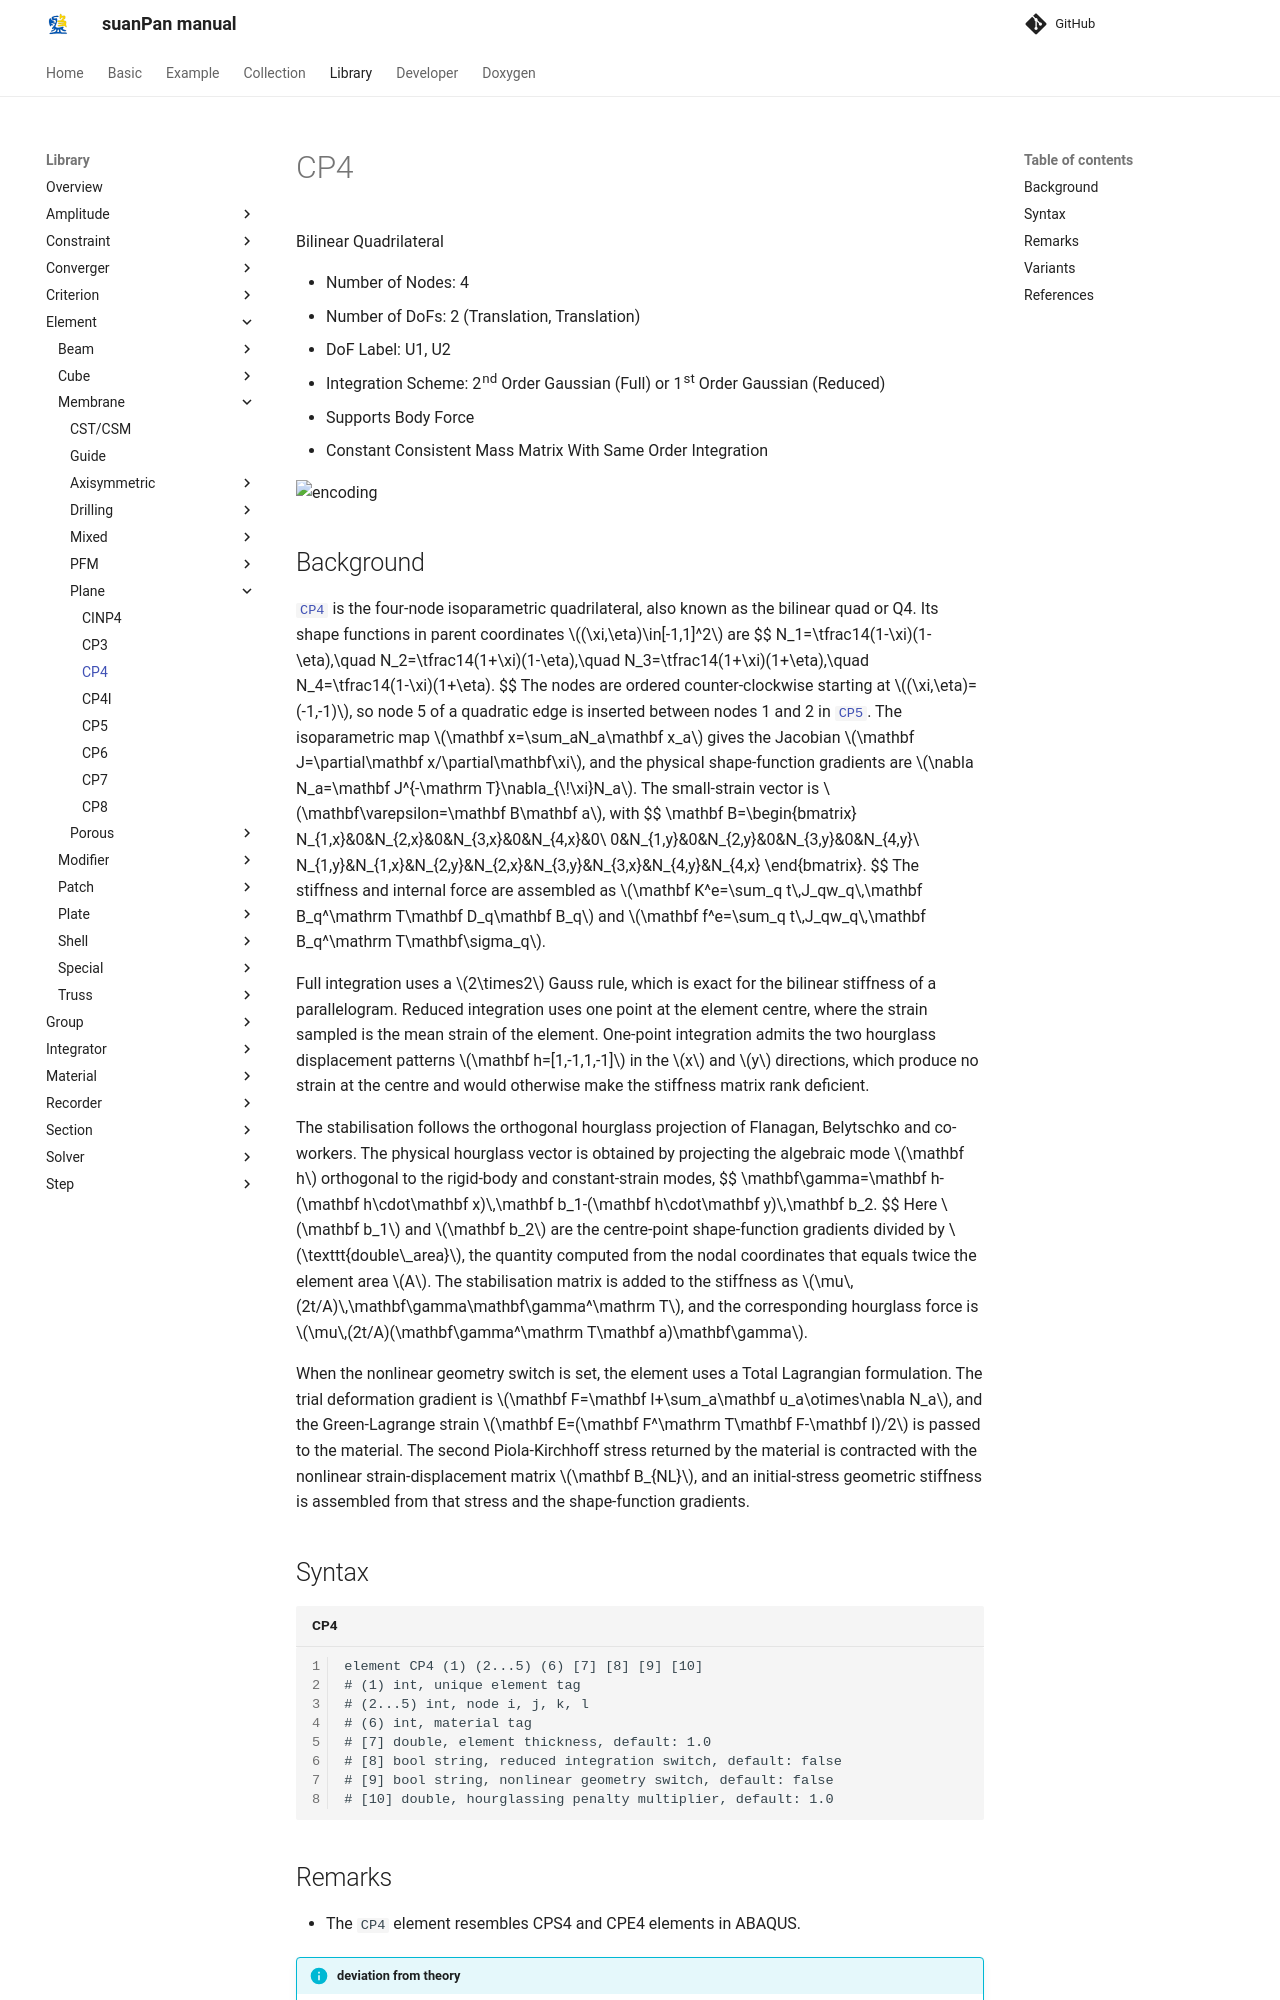

repository: TLCFEM/suanPan-manual · page: 4.4/Library/Element/Membrane/Plane/CP4/index.html · generator: mkdocs

# CP4

Bilinear Quadrilateral

* Number of Nodes: 4
* Number of DoFs: 2 (Translation, Translation)
* DoF Label: U1, U2
* Integration Scheme: 2nd Order Gaussian (Full) or 1st Order Gaussian (Reduced)
* Supports Body Force
* Constant Consistent Mass Matrix With Same Order Integration

![encoding](../../PIC/Q4.svg)

## Background

[`CP4`](CP4.md) is the four-node isoparametric quadrilateral, also known as the bilinear quad or Q4.
Its shape functions in parent coordinates $$(\xi,\eta)\in[-1,1]^2$$ are
$$
N_1=\tfrac14(1-\xi)(1-\eta),\quad N_2=\tfrac14(1+\xi)(1-\eta),\quad N_3=\tfrac14(1+\xi)(1+\eta),\quad N_4=\tfrac14(1-\xi)(1+\eta).
$$
The nodes are ordered counter-clockwise starting at $$(\xi,\eta)=(-1,-1)$$, so node 5 of a quadratic edge is inserted between nodes 1 and 2 in [`CP5`](CP5.md).
The isoparametric map $$\mathbf x=\sum_aN_a\mathbf x_a$$ gives the Jacobian $$\mathbf J=\partial\mathbf x/\partial\mathbf\xi$$, and the physical shape-function gradients are $$\nabla N_a=\mathbf J^{-\mathrm T}\nabla_{\!\xi}N_a$$.
The small-strain vector is $$\mathbf\varepsilon=\mathbf B\mathbf a$$, with
$$
\mathbf B=\begin{bmatrix}
N_{1,x}&0&N_{2,x}&0&N_{3,x}&0&N_{4,x}&0\\
0&N_{1,y}&0&N_{2,y}&0&N_{3,y}&0&N_{4,y}\\
N_{1,y}&N_{1,x}&N_{2,y}&N_{2,x}&N_{3,y}&N_{3,x}&N_{4,y}&N_{4,x}
\end{bmatrix}.
$$
The stiffness and internal force are assembled as $$\mathbf K^e=\sum_q t\,J_qw_q\,\mathbf B_q^\mathrm T\mathbf D_q\mathbf B_q$$ and $$\mathbf f^e=\sum_q t\,J_qw_q\,\mathbf B_q^\mathrm T\mathbf\sigma_q$$.

Full integration uses a $$2\times2$$ Gauss rule, which is exact for the bilinear stiffness of a parallelogram.
Reduced integration uses one point at the element centre, where the strain sampled is the mean strain of the element.
One-point integration admits the two hourglass displacement patterns $$\mathbf h=[1,-1,1,-1]$$ in the $$x$$ and $$y$$ directions, which produce no strain at the centre and would otherwise make the stiffness matrix rank deficient.

The stabilisation follows the orthogonal hourglass projection of Flanagan, Belytschko and co-workers.
The physical hourglass vector is obtained by projecting the algebraic mode $$\mathbf h$$ orthogonal to the rigid-body and constant-strain modes,
$$
\mathbf\gamma=\mathbf h-(\mathbf h\cdot\mathbf x)\,\mathbf b_1-(\mathbf h\cdot\mathbf y)\,\mathbf b_2.
$$
Here $$\mathbf b_1$$ and $$\mathbf b_2$$ are the centre-point shape-function gradients divided by $$\texttt{double\_area}$$, the quantity computed from the nodal coordinates that equals twice the element area $$A$$.
The stabilisation matrix is added to the stiffness as $$\mu\,(2t/A)\,\mathbf\gamma\mathbf\gamma^\mathrm T$$, and the corresponding hourglass force is $$\mu\,(2t/A)(\mathbf\gamma^\mathrm T\mathbf a)\mathbf\gamma$$.

When the nonlinear geometry switch is set, the element uses a Total Lagrangian formulation.
The trial deformation gradient is $$\mathbf F=\mathbf I+\sum_a\mathbf u_a\otimes\nabla N_a$$, and the Green-Lagrange strain $$\mathbf E=(\mathbf F^\mathrm T\mathbf F-\mathbf I)/2$$ is passed to the material.
The second Piola-Kirchhoff stress returned by the material is contracted with the nonlinear strain-displacement matrix $$\mathbf B_{NL}$$, and an initial-stress geometric stiffness is assembled from that stress and the shape-function gradients.

## Syntax

```text title="CP4"
element CP4 (1) (2...5) (6) [7] [8] [9] [10]
# (1) int, unique element tag
# (2...5) int, node i, j, k, l
# (6) int, material tag
# [7] double, element thickness, default: 1.0
# [8] bool string, reduced integration switch, default: false
# [9] bool string, nonlinear geometry switch, default: false
# [10] double, hourglassing penalty multiplier, default: 1.0
```
